Run: headless pygame with SDL's dummy video driver; simulated clock (each Clock.tick advances the game by its frame time, no real sleeping); random seed 0; keys injected as events and as key.get_pressed() state; no mouse input.
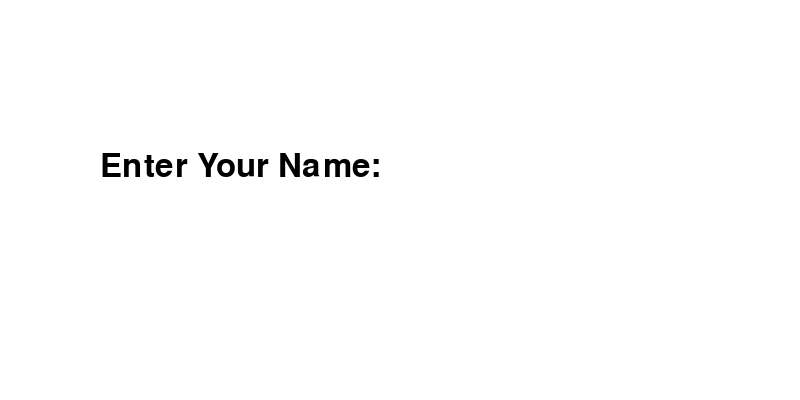
Frame 1 of 4 · flips 1–60 · no input
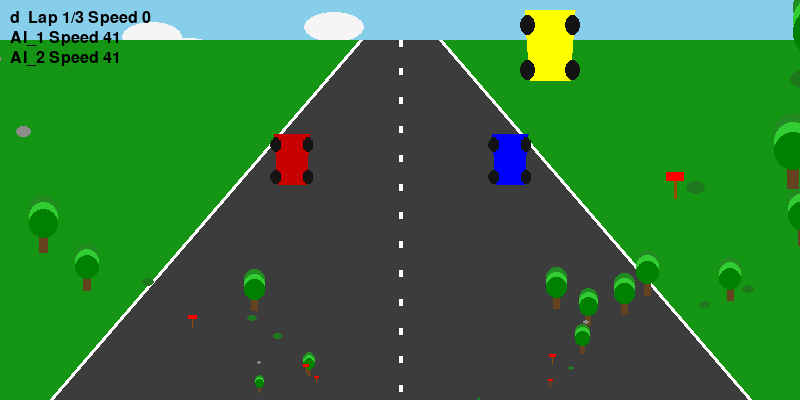
Frame 2 of 4 · flips 61–180 · tapped SPACE, RETURN · held RIGHT (→), D
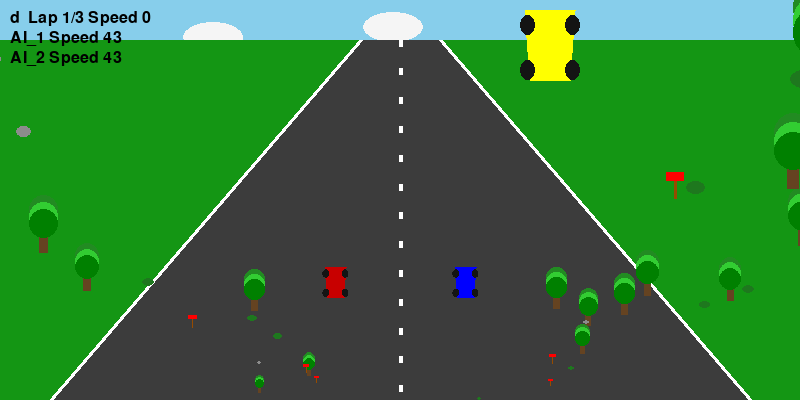
Frame 3 of 4 · flips 181–300 · held DOWN (↓), S
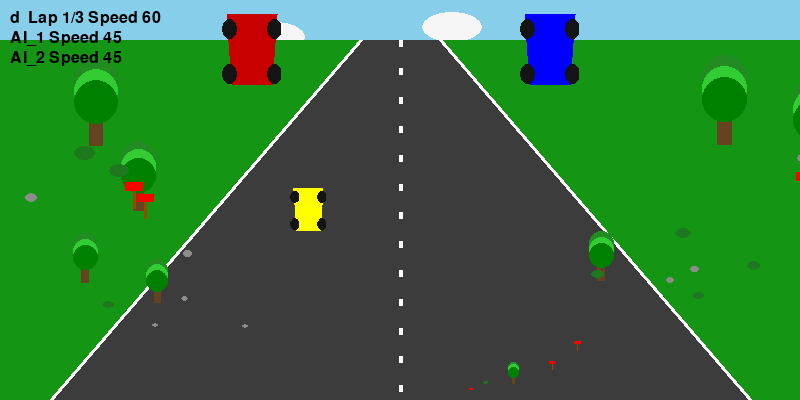
Frame 4 of 4 · flips 301–420 · held LEFT (←), A, UP (↑), W

The pygame program that drew these frames:

import pygame
import random

# ============================================================
#   GAME SETTINGS
# ============================================================
TOTAL_LAPS = 3
TRACK_LENGTH = 3000
TRACK_WIDTH = 800
TRACK_HEIGHT = 400

LANES = [-150, 0, 150]  # player + AI lanes
OBSTACLES = [100, 250, 400, 600]

pygame.init()
screen = pygame.display.set_mode((TRACK_WIDTH, TRACK_HEIGHT))
pygame.display.set_caption("3D Racing Game with Overtaking AI (Pixel Art)")
clock = pygame.time.Clock()

WHITE = (255, 255, 255)
BLACK = (0, 0, 0)
GREEN = (20, 150, 20)
GRAY = (60, 60, 60)
SKY_BLUE = (135, 206, 235)
CLOUD_WHITE = (245, 245, 245)

# ============================================================
#   PERSPECTIVE PROJECTION
# ============================================================
def project_to_screen(world_x, dist, horizon=40):
    mid = TRACK_WIDTH // 2

    p = dist / TRACK_LENGTH
    p = max(0, min(1, p))

    y = horizon + p * (TRACK_HEIGHT - horizon)
    scale = 1 - 0.85 * p
    if scale < 0.15: scale = 0.15

    # fix: use scale for perspective but do not shrink toward road
    x = mid + world_x * scale

    return x, y, scale


# ============================================================
#   TELEMETRY
# ============================================================
class Telemetry:
    def __init__(self, total_laps):
        self.total_laps = total_laps
        self.lap_number = 1
        self.lap_time = 0
        self.start_time = pygame.time.get_ticks()
        self.speed = 0

    def update(self, speed):
        self.lap_time = round((pygame.time.get_ticks() - self.start_time) / 1000, 2)
        self.speed = speed

    def start_lap(self):
        self.lap_number += 1
        self.start_time = pygame.time.get_ticks()

# ============================================================
#   CAR
# ============================================================
class Car:
    def __init__(self, name, total_laps):
        self.name = name
        self.position = 0
        self.speed = 0
        self.lane_offset = 0
        self.telemetry = Telemetry(total_laps)

    def accelerate(self):
        self.speed += 5
        if self.speed > 60:
            self.speed = 60

    def brake(self):
        self.speed = max(0, self.speed - 8)

    def move(self):
        self.position += self.speed / 5
        if self.position > TRACK_LENGTH:
            self.position -= TRACK_LENGTH
            self.telemetry.start_lap()
        self.telemetry.update(self.speed)

# ============================================================
#   CAR IMAGE (Pixel Art)
# ============================================================
def create_3d_car(color):
    surf = pygame.Surface((60, 100), pygame.SRCALPHA)
    pygame.draw.polygon(surf, color, [(10, 90), (50, 90), (55, 20), (5, 20)])
    pygame.draw.ellipse(surf, (20, 20, 20), (0, 25, 15, 20))
    pygame.draw.ellipse(surf, (20, 20, 20), (45, 25, 15, 20))
    pygame.draw.ellipse(surf, (20, 20, 20), (0, 70, 15, 20))
    pygame.draw.ellipse(surf, (20, 20, 20), (45, 70, 15, 20))
    return surf

# ============================================================
#   SCENERY RIGHT NEXT TO ROAD
# ============================================================

ROAD_LEFT = -350
ROAD_RIGHT = 350

LEFT_EDGE  = ROAD_LEFT  - 80    # good position just off-road
RIGHT_EDGE = ROAD_RIGHT + 80

def next_to_left_road():
    return LEFT_EDGE

def next_to_right_road():
    return RIGHT_EDGE

def rand_dist():
    return random.randint(0, TRACK_LENGTH)

NUM_TREES = 16
NUM_BUSHES = 12
NUM_ROCKS = 8
NUM_SIGNS = 8
ROAD_LEFT_EDGE = -350
ROAD_RIGHT_EDGE = 350
SAFE_MARGIN = 50  # trees/signs will be at least 50px away from road edges

def generate_tree_x():
    # pick side: -1 = left, +1 = right
    side = random.choice([-1, 1])
    if side == -1:  # left side
        return random.randint(-900, ROAD_LEFT_EDGE - SAFE_MARGIN)
    else:  # right side
        return random.randint(ROAD_RIGHT_EDGE + SAFE_MARGIN, 900)

TREE_POSITIONS = [(generate_tree_x(), random.randint(0, TRACK_LENGTH)) for _ in range(NUM_TREES)]
BUSH_POSITIONS = [(generate_tree_x(), random.randint(0, TRACK_LENGTH)) for _ in range(NUM_BUSHES)]
ROCK_POSITIONS = [(generate_tree_x(), random.randint(0, TRACK_LENGTH)) for _ in range(NUM_ROCKS)]
SIGN_POSITIONS = [(generate_tree_x(), random.randint(0, TRACK_LENGTH)) for _ in range(NUM_SIGNS)]


CLOUDS = [{"x": random.randint(0, TRACK_WIDTH),
           "y": random.randint(10, 80),
           "speed": random.uniform(0.2, 0.6)} for _ in range(5)]

def draw_clouds():
    for c in CLOUDS:
        pygame.draw.ellipse(screen, CLOUD_WHITE, (c["x"], c["y"], 60, 30))
        c["x"] += c["speed"]
        if c["x"] > TRACK_WIDTH:
            c["x"] = -60

def draw_tree(xw, dist):
    x, y, s = project_to_screen(xw, dist)

    trunk_width = int(20 * s)
    trunk_height = int(60 * s)
    pygame.draw.rect(screen, (101, 67, 33),
                     (x - trunk_width//2, y - trunk_height, trunk_width, trunk_height))

    foliage_width = int(60 * s)
    foliage_height = int(60 * s)
    colors = [(34,139,34), (50,205,50), (0,128,0)]

    for i, col in enumerate(colors):
        pygame.draw.ellipse(screen, col,
            (x - foliage_width//2, y - trunk_height - foliage_height + int(i * 15 * s),
             foliage_width, foliage_height))

def draw_bush(xw, dist):
    x, y, s = project_to_screen(xw, dist)
    pygame.draw.ellipse(screen, (30, 120, 30), (x - 15 * s, y - 10 * s, 30 * s, 20 * s))

def draw_rock(xw, dist):
    x, y, s = project_to_screen(xw, dist)
    pygame.draw.ellipse(screen, (140, 140, 140), (x - 10 * s, y - 7 * s, 20 * s, 15 * s))

def draw_sign(xw, dist):
    x, y, s = project_to_screen(xw, dist)
    ph, pw = int(30*s), int(6*s)
    sh, sw = int(15*s), int(30*s)
    pygame.draw.rect(screen, (150, 75, 0), (x - pw // 2, y - ph, pw, ph))
    pygame.draw.rect(screen, (255, 0, 0), (x - sw // 2, y - ph - sh, sw, sh))

# ============================================================
#   ROAD + BACKGROUND
# ============================================================
def draw_road():
    mid = TRACK_WIDTH // 2
    horizon = 40
    TOP_W = 80
    BOT_W = 700

    screen.fill(SKY_BLUE)
    draw_clouds()
    pygame.draw.rect(screen, GREEN, (0, horizon, TRACK_WIDTH, TRACK_HEIGHT - horizon))

    pygame.draw.polygon(screen, GRAY, [
        (mid - TOP_W // 2, horizon),
        (mid + TOP_W // 2, horizon),
        (mid + BOT_W // 2, TRACK_HEIGHT),
        (mid - BOT_W // 2, TRACK_HEIGHT)
    ])

    pygame.draw.line(screen, WHITE, (mid - TOP_W // 2, horizon), (mid - BOT_W // 2, TRACK_HEIGHT), 4)
    pygame.draw.line(screen, WHITE, (mid + TOP_W // 2, horizon), (mid + BOT_W // 2, TRACK_HEIGHT), 4)

    for i in range(25):
        if i % 2 == 0:
            p = i / 25
            y = horizon + p * (TRACK_HEIGHT - horizon)
            pygame.draw.line(screen, WHITE, (mid, y), (mid, y + 6), 4)

# ============================================================
#   AI CONTROLLER
# ============================================================
class AIController:
    def __init__(self, base_lane):
        self.base_lane = base_lane
        self.target_lane = base_lane
        self.cooldown = 0
        self.state = "CRUISE"

    def detect_car_ahead(self, car, all_cars):
        for o in all_cars:
            if o is car: continue
            if abs(o.lane_offset - car.lane_offset) < 40:
                if 0 < o.position - car.position < 70:
                    return o
        return None

    def pick_other_lane(self):
        if self.base_lane == LANES[0]:
            return LANES[1]
        elif self.base_lane == LANES[2]:
            return LANES[1]
        return random.choice([LANES[0], LANES[2]])

    def update(self, car, all_cars):
        if self.cooldown > 0:
            self.cooldown -= 1

        slow_car = self.detect_car_ahead(car, all_cars)

        if slow_car and self.cooldown == 0:
            self.state = "OVERTAKE"
            self.target_lane = self.pick_other_lane()

        elif slow_car and abs(car.position - slow_car.position) > 70:
            self.state = "RETURN"
            self.target_lane = self.base_lane

        else:
            self.state = "CRUISE"

        if self.state == "CRUISE":
            if car.speed < 45:
                car.accelerate()
            else:
                car.brake()

        elif self.state == "OVERTAKE":
            car.accelerate()
            if abs(car.lane_offset - self.target_lane) < 4:
                car.lane_offset = self.target_lane
            elif self.target_lane > car.lane_offset:
                car.lane_offset += 4
            else:
                car.lane_offset -= 4
            self.cooldown = 50

        elif self.state == "RETURN":
            if abs(car.lane_offset - self.target_lane) < 4:
                car.lane_offset = self.target_lane
            elif self.target_lane > car.lane_offset:
                car.lane_offset += 4
            else:
                car.lane_offset -= 4

# ============================================================
#   PLAYER NAME + START COUNTDOWN
# ============================================================
def get_player_name():
    font = pygame.font.SysFont(None, 48)
    name = ""
    while True:
        screen.fill(WHITE)
        txt = font.render(f"Enter Your Name: {name}", True, BLACK)
        screen.blit(txt, (100, 150))
        pygame.display.flip()

        for e in pygame.event.get():
            if e.type == pygame.QUIT:
                exit()
            if e.type == pygame.KEYDOWN:
                if e.key == pygame.K_RETURN and name:
                    return name
                elif e.key == pygame.K_BACKSPACE:
                    name = name[:-1]
                else:
                    name += e.unicode

def start_countdown():
    font = pygame.font.SysFont(None, 100)
    for n in ["3", "2", "1", "GO!"]:
        screen.fill(WHITE)
        t = font.render(n, True, (200, 0, 0))
        r = t.get_rect(center=(TRACK_WIDTH // 2, TRACK_HEIGHT // 2))
        screen.blit(t, r)
        pygame.display.flip()
        pygame.time.delay(1000)

# ============================================================
#   GAME INIT
# ============================================================
player_name = get_player_name()
player = Car(player_name, TOTAL_LAPS)
ai1 = Car("AI_1", TOTAL_LAPS)
ai2 = Car("AI_2", TOTAL_LAPS)

player.lane_offset = LANES[1]
ai1.lane_offset = LANES[0]
ai2.lane_offset = LANES[2]

controllers = [AIController(LANES[0]), AIController(LANES[2])]
all_cars = [player, ai1, ai2]

player_img = create_3d_car((255, 255, 0))
ai_imgs = [create_3d_car((200, 0, 0)), create_3d_car((0, 0, 255))]

font = pygame.font.SysFont(None, 24)
start_countdown()

# ============================================================
#   MAIN LOOP
# ============================================================
running = True
winner = None

while running:
    for e in pygame.event.get():
        if e.type == pygame.QUIT:
            running = False

    keys = pygame.key.get_pressed()
    if keys[pygame.K_w]: player.accelerate()
    if keys[pygame.K_s]: player.brake()
    if keys[pygame.K_a]: player.lane_offset -= 4
    if keys[pygame.K_d]: player.lane_offset += 4

    player.lane_offset = max(LANES[0], min(LANES[2], player.lane_offset))

    if keys[pygame.K_a] or keys[pygame.K_d]:
        nearest = min(LANES, key=lambda x: abs(x - player.lane_offset))
        if abs(player.lane_offset - nearest) < 4:
            player.lane_offset = nearest

    player.move()

    for ctrl, ai in zip(controllers, [ai1, ai2]):
        ctrl.update(ai, all_cars)
        ai.move()

    for car in all_cars:
        for obs in OBSTACLES:
            if car.position < obs <= car.position + car.speed / 5:
                car.brake()

    for car in all_cars:
        if car.telemetry.lap_number > TOTAL_LAPS:
            winner = car
            running = False
            break

    draw_road()

    for xw, pos in TREE_POSITIONS:
        draw_tree(xw, (pos - player.position) % TRACK_LENGTH)

    for xw, pos in BUSH_POSITIONS:
        draw_bush(xw, (pos - player.position) % TRACK_LENGTH)

    for xw, pos in ROCK_POSITIONS:
        draw_rock(xw, (pos - player.position) % TRACK_LENGTH)

    for xw, pos in SIGN_POSITIONS:
        draw_sign(xw, (pos - player.position) % TRACK_LENGTH)

    for car, img in [(player, player_img), (ai1, ai_imgs[0]), (ai2, ai_imgs[1])]:
        x, y, s = project_to_screen(car.lane_offset, car.position)
        w, h = img.get_size()
        scaled = pygame.transform.scale(img, (int(w * s), int(h * s)))
        rect = scaled.get_rect(center=(x, y))
        screen.blit(scaled, rect)

    screen.blit(font.render(f"{player.name} Lap {player.telemetry.lap_number}/{TOTAL_LAPS} Speed {int(player.speed)}", True, BLACK), (10, 10))
    screen.blit(font.render(f"AI_1 Speed {int(ai1.speed)}", True, BLACK), (10, 30))
    screen.blit(font.render(f"AI_2 Speed {int(ai2.speed)}", True, BLACK), (10, 50))

    pygame.display.flip()
    clock.tick(30)

screen.fill(WHITE)
font_big = pygame.font.SysFont(None, 80)
text = font_big.render(f"{winner.name} WINS!", True, (200, 0, 0))
rect = text.get_rect(center=(TRACK_WIDTH // 2, TRACK_HEIGHT // 2))
screen.blit(text, rect)
pygame.display.flip()
pygame.time.delay(5000)

pygame.quit()
